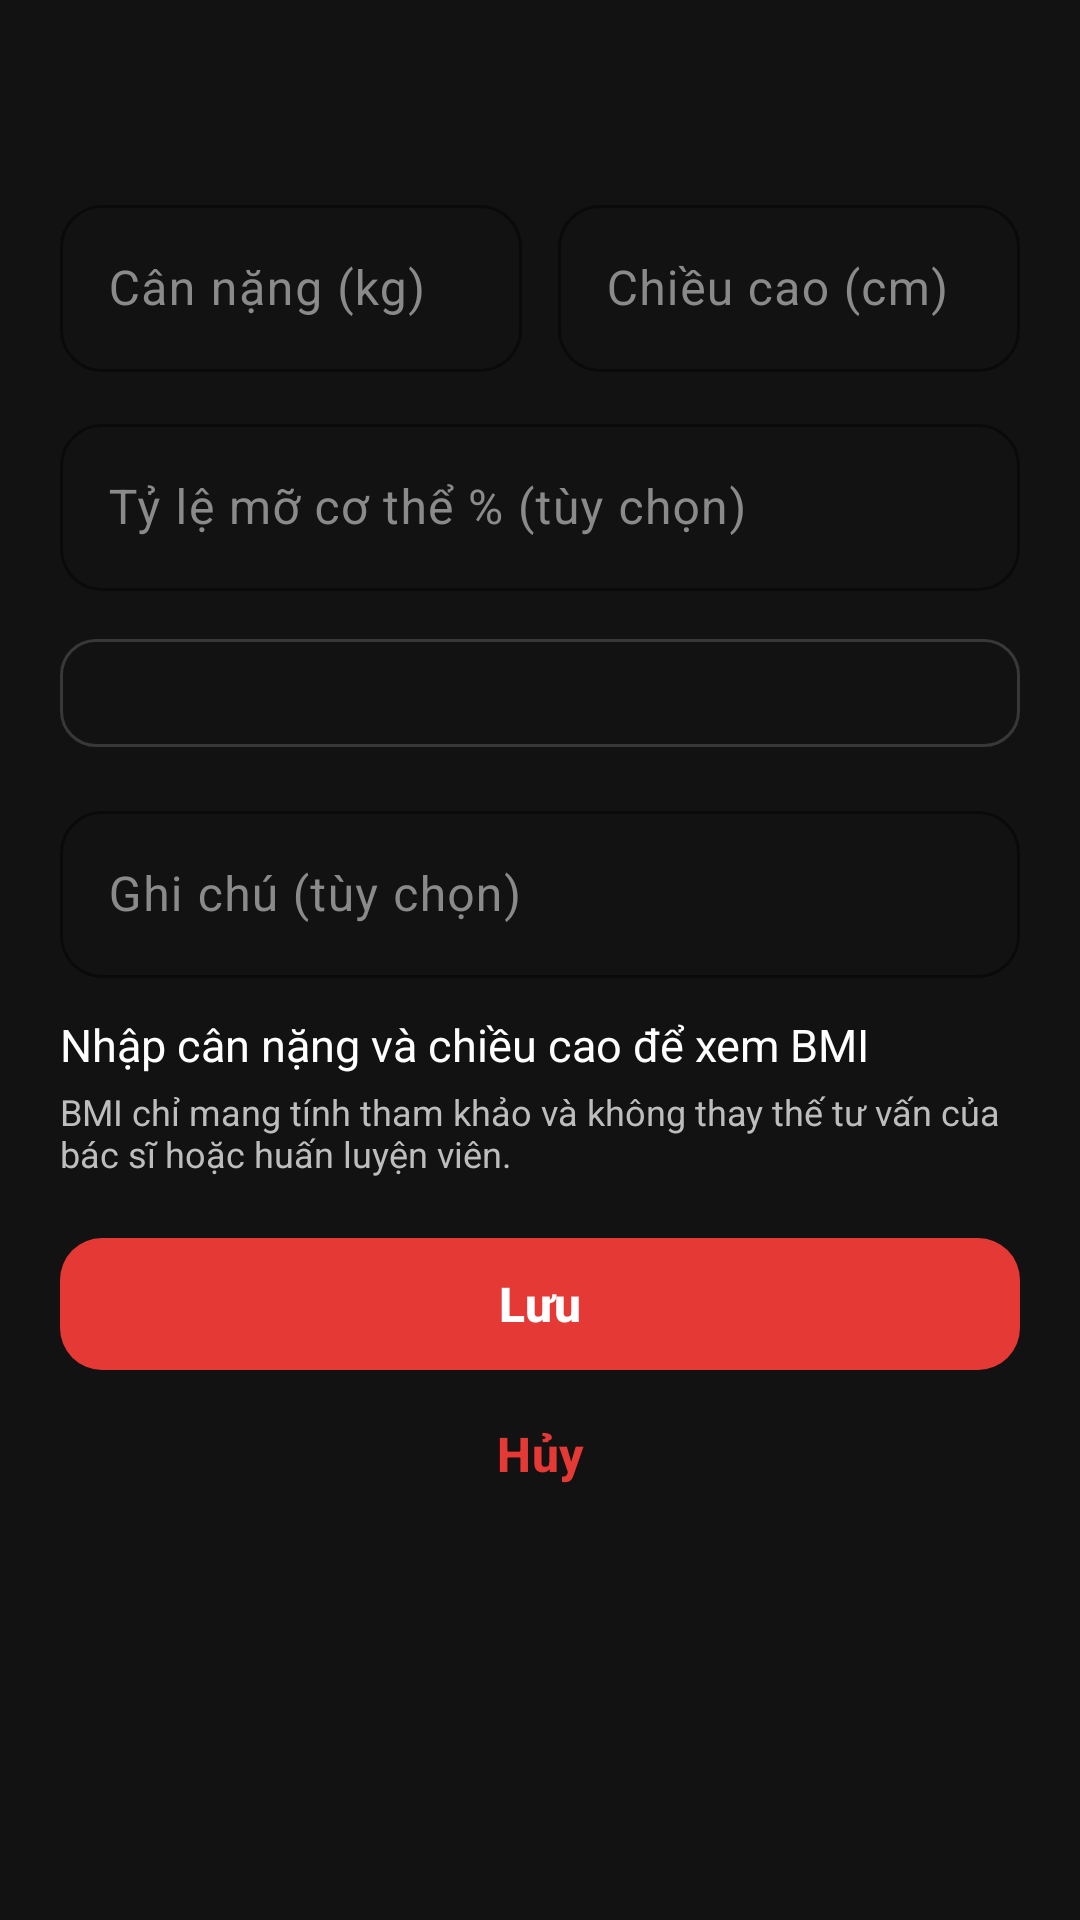

The Android layout XML behind this screen, and the referenced resources:
<!-- AndroidManifest.xml: application theme Theme.GymManagement -->
<!-- res/layout/sheet_measurement.xml -->
<?xml version="1.0" encoding="utf-8"?>
<FrameLayout xmlns:android="http://schemas.android.com/apk/res/android"
    xmlns:app="http://schemas.android.com/apk/res-auto"
    android:layout_width="match_parent"
    android:layout_height="wrap_content">

    <ScrollView
        android:layout_width="match_parent"
        android:layout_height="wrap_content">

        <LinearLayout
            android:layout_width="match_parent"
            android:layout_height="wrap_content"
            android:orientation="vertical"
            android:padding="20dp">

            <TextView
                android:id="@+id/mf_title"
                style="@style/Text.Section"
                android:layout_width="wrap_content"
                android:layout_height="wrap_content" />

            <LinearLayout
                android:layout_width="match_parent"
                android:layout_height="wrap_content"
                android:layout_marginTop="16dp"
                android:orientation="horizontal">

                <com.google.android.material.textfield.TextInputLayout
                    android:id="@+id/mf_weight_layout"
                    android:layout_width="0dp"
                    android:layout_height="wrap_content"
                    android:layout_marginEnd="6dp"
                    android:layout_weight="1"
                    android:hint="@string/field_weight_kg">

                    <com.google.android.material.textfield.TextInputEditText
                        android:id="@+id/mf_weight"
                        android:layout_width="match_parent"
                        android:layout_height="wrap_content"
                        android:inputType="numberDecimal" />
                </com.google.android.material.textfield.TextInputLayout>

                <com.google.android.material.textfield.TextInputLayout
                    android:id="@+id/mf_height_layout"
                    android:layout_width="0dp"
                    android:layout_height="wrap_content"
                    android:layout_marginStart="6dp"
                    android:layout_weight="1"
                    android:hint="@string/field_height_cm">

                    <com.google.android.material.textfield.TextInputEditText
                        android:id="@+id/mf_height"
                        android:layout_width="match_parent"
                        android:layout_height="wrap_content"
                        android:inputType="numberDecimal" />
                </com.google.android.material.textfield.TextInputLayout>
            </LinearLayout>

            <com.google.android.material.textfield.TextInputLayout
                android:id="@+id/mf_fat_layout"
                android:layout_width="match_parent"
                android:layout_height="wrap_content"
                android:layout_marginTop="12dp"
                android:hint="@string/field_bodyfat_optional">

                <com.google.android.material.textfield.TextInputEditText
                    android:id="@+id/mf_fat"
                    android:layout_width="match_parent"
                    android:layout_height="wrap_content"
                    android:inputType="numberDecimal" />
            </com.google.android.material.textfield.TextInputLayout>

            <com.google.android.material.button.MaterialButton
                android:id="@+id/mf_date"
                style="@style/Widget.Gym.Button.Small.Outlined"
                android:layout_width="match_parent"
                android:layout_height="wrap_content"
                android:layout_marginTop="12dp"
                app:icon="@drawable/ic_calendar" />

            <com.google.android.material.textfield.TextInputLayout
                android:id="@+id/mf_note_layout"
                android:layout_width="match_parent"
                android:layout_height="wrap_content"
                android:layout_marginTop="12dp"
                android:hint="@string/field_note_optional">

                <com.google.android.material.textfield.TextInputEditText
                    android:id="@+id/mf_note"
                    android:layout_width="match_parent"
                    android:layout_height="wrap_content"
                    android:inputType="textCapSentences" />
            </com.google.android.material.textfield.TextInputLayout>

            <TextView
                android:id="@+id/mf_bmi"
                style="@style/Text.Body"
                android:layout_width="match_parent"
                android:layout_height="wrap_content"
                android:layout_marginTop="12dp"
                android:text="@string/bmi_preview_empty" />

            <TextView
                style="@style/Text.Caption"
                android:layout_width="match_parent"
                android:layout_height="wrap_content"
                android:layout_marginTop="4dp"
                android:text="@string/bmi_disclaimer" />

            <TextView
                android:id="@+id/mf_error"
                android:layout_width="match_parent"
                android:layout_height="wrap_content"
                android:layout_marginTop="8dp"
                android:textColor="@color/danger"
                android:textSize="14sp"
                android:visibility="gone" />

            <com.google.android.material.button.MaterialButton
                android:id="@+id/mf_save"
                style="@style/Widget.Gym.Button"
                android:layout_width="match_parent"
                android:layout_height="wrap_content"
                android:layout_marginTop="16dp"
                android:text="@string/action_save" />

            <com.google.android.material.button.MaterialButton
                android:id="@+id/mf_cancel"
                style="@style/Widget.Gym.Button.Text"
                android:layout_width="match_parent"
                android:layout_height="wrap_content"
                android:text="@string/action_cancel" />
        </LinearLayout>
    </ScrollView>

    <com.google.android.material.progressindicator.LinearProgressIndicator
        android:id="@+id/mf_progress"
        android:layout_width="match_parent"
        android:layout_height="wrap_content"
        android:indeterminate="true"
        android:visibility="gone"
        app:indicatorColor="@color/primary" />
</FrameLayout>
<!-- resources referenced by this layout -->
<resources>
  <color name="danger">#EF5350</color>
  <color name="primary">#E53935</color>
  <string name="action_cancel">Hủy</string>
  <string name="action_save">Lưu</string>
  <string name="bmi_disclaimer">BMI chỉ mang tính tham khảo và không thay thế tư vấn của bác sĩ hoặc huấn luyện viên.</string>
  <string name="bmi_preview_empty">Nhập cân nặng và chiều cao để xem BMI</string>
  <string name="field_bodyfat_optional">Tỷ lệ mỡ cơ thể % (tùy chọn)</string>
  <string name="field_height_cm">Chiều cao (cm)</string>
  <string name="field_note_optional">Ghi chú (tùy chọn)</string>
  <string name="field_weight_kg">Cân nặng (kg)</string>
  <style name="Text.Body" parent="">
          <item name="android:textColor">@color/text_primary</item>
          <item name="android:textSize">15sp</item>
      </style>
  <style name="Text.Caption" parent="">
          <item name="android:textColor">@color/text_secondary</item>
          <item name="android:textSize">12sp</item>
      </style>
  <style name="Text.Section" parent="">
          <item name="android:textColor">@color/text_primary</item>
          <item name="android:textSize">20sp</item>
          <item name="android:textStyle">bold</item>
      </style>
  <style name="Widget.Gym.Button" parent="Widget.Material3.Button">
          <item name="android:minHeight">52dp</item>
          <item name="android:textSize">16sp</item>
          <item name="android:textStyle">bold</item>
          <item name="android:textAllCaps">false</item>
          <item name="cornerRadius">14dp</item>
          <item name="backgroundTint">@color/primary</item>
      </style>
  <style name="Widget.Gym.Button.Small.Outlined" parent="Widget.Gym.Button.Outlined">
          <item name="android:minHeight">44dp</item>
          <item name="android:textSize">14sp</item>
          <item name="cornerRadius">12dp</item>
      </style>
  <style name="Widget.Gym.Button.Text" parent="Widget.Material3.Button.TextButton">
          <item name="android:textStyle">bold</item>
          <item name="android:textAllCaps">false</item>
          <item name="android:textColor">@color/primary</item>
      </style>
  <color name="text_primary">#FFFFFF</color>
  <color name="text_secondary">#BDBDBD</color>
  <color name="white">#FFFFFF</color>
  <color name="primary_dark">#B71C1C</color>
  <color name="bg_surface">#2A2A2A</color>
  <color name="bg_card">#1E1E1E</color>
  <color name="divider">#383838</color>
  <color name="bg_main">#121212</color>
  <color name="text_hint">#8A8A8A</color>
  <style name="ThemeOverlay.Gym.BottomSheet" parent="ThemeOverlay.Material3.BottomSheetDialog">
          <item name="bottomSheetStyle">@style/Widget.Gym.BottomSheet</item>
      </style>
  <style name="ThemeOverlay.Gym.Dialog" parent="ThemeOverlay.Material3.MaterialAlertDialog">
          <item name="colorSurface">@color/bg_card</item>
          <item name="shapeAppearanceOverlay">@style/ShapeAppearance.Gym.Large</item>
      </style>
  <style name="Widget.Gym.BottomSheet" parent="Widget.Material3.BottomSheet">
          <item name="backgroundTint">@color/bg_card</item>
          <item name="shapeAppearanceOverlay">@style/ShapeAppearance.Gym.Sheet</item>
      </style>
  <style name="ShapeAppearance.Gym.Large" parent="ShapeAppearance.Material3.Corner.Large">
          <item name="cornerSize">20dp</item>
      </style>
  <style name="ShapeAppearance.Gym.Sheet" parent="">
          <item name="cornerFamily">rounded</item>
          <item name="cornerSizeTopLeft">24dp</item>
          <item name="cornerSizeTopRight">24dp</item>
          <item name="cornerSizeBottomLeft">0dp</item>
          <item name="cornerSizeBottomRight">0dp</item>
      </style>
</resources>
